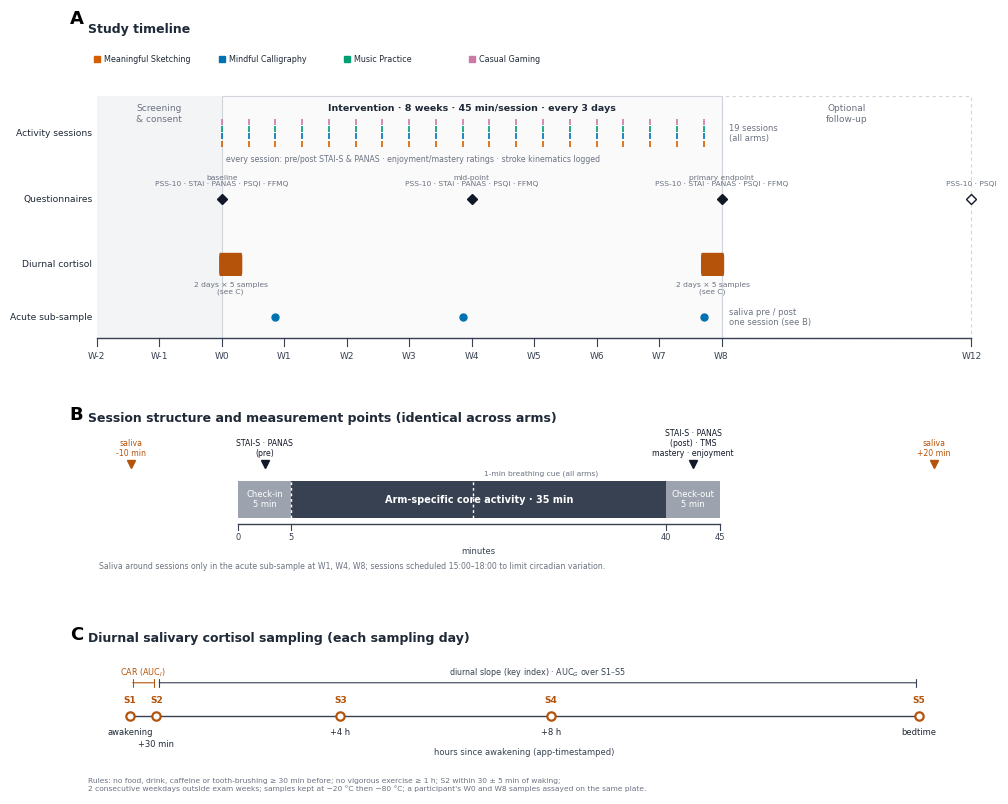

The script that saved this image:
#!/usr/bin/env python3
"""
Figure 2 — Study design and measurement schedule (MINDSTROKE RCT).

    python fig2_design.py            -> fig2_design.svg / .png / .pdf
    python fig2_design.py -o fig2

Ba panel:
  A  Dòng thời gian 8 tuần: phiên can thiệp, mốc đánh giá, cửa sổ lấy cortisol, sub-sample cấp
  B  Cấu trúc một phiên 45 phút và các điểm đo
  C  Lịch lấy mẫu cortisol trong một ngày (giờ kể từ khi thức dậy)
Mọi thông số thời gian nằm trong khối PARAMS; vẽ lại khi đổi thiết kế.
"""
import argparse
import matplotlib
matplotlib.use("Agg")
import matplotlib.pyplot as plt
from matplotlib.patches import FancyBboxPatch, Rectangle

# ======================================================================
#  THÔNG SỐ THIẾT KẾ
# ======================================================================
PARAMS = dict(
    weeks=8,                       # thời gian can thiệp
    session_every_days=3,          # tần suất phiên
    session_min=45,                # thời lượng phiên (phút)
    checkin_min=5, checkout_min=5, # phần đầu/cuối phiên (bảng hỏi)
    breath_cue_at=[0, 17],         # phút (tính từ đầu hoạt động) có cue thở 1 phút
    assess_weeks=[0, 4, 8],        # mốc đánh giá bảng hỏi (PSS-10, PSQI, FFMQ …)
    cortisol_weeks=[0, 8],         # cửa sổ cortisol nhịp ngày đêm (2 ngày × 5 mẫu)
    cortisol_days=2,
    acute_weeks=[1, 4, 8],         # phiên lấy mẫu cấp (sub-sample)
    acute_pre_min=-10, acute_post_min=20,   # mốc nước bọt quanh phiên
    screening_weeks=(-2, 0),       # cửa sổ sàng lọc + consent
    followup_week=12,              # theo dõi tuỳ chọn; None để ẩn
    diurnal=[("S1", "awakening", 0.0), ("S2", "+30 min", 0.5), ("S3", "+4 h", 4.0),
             ("S4", "+8 h", 8.0), ("S5", "bedtime", 15.0)],
    acute_session_window="15:00–18:00",
)
# ======================================================================

ARMS = [("Meaningful Sketching", "#D55E00"), ("Mindful Calligraphy", "#0072B2"),
        ("Music Practice", "#009E73"), ("Casual Gaming", "#CC79A7")]
INK, GREY, MUTE, SOFT = "#1f2937", "#374151", "#6b7280", "#eef2f7"
C_Q, C_CORT, C_ACUTE, C_SESS = "#111827", "#b45309", "#0072B2", "#9ca3af"


def panel_label(ax, s):
    ax.text(-0.02, 1.04, s, transform=ax.transAxes, fontsize=13, fontweight="bold", va="bottom")


# ---------------------------------------------------------------- panel A
def panel_a(ax, p):
    days = p["weeks"] * 7
    x0 = p["screening_weeks"][0] * 7
    x1 = (p["followup_week"] * 7 if p["followup_week"] else days) + 3
    ax.set_xlim(x0 - 1, x1); ax.set_ylim(0, 6.2); ax.axis("off")
    ax.set_title("Study timeline", loc="left", fontsize=9, fontweight="bold", color=INK)

    # screening band
    ax.add_patch(Rectangle((x0, 0.55), -x0, 4.6, fc="#f3f4f6", ec="none"))
    ax.text(x0 / 2, 5.0, "Screening\n& consent", ha="center", va="top", fontsize=6.5, color=MUTE)
    # intervention band
    ax.add_patch(Rectangle((0, 0.55), days, 4.6, fc="#fafafa", ec="#d1d5db", lw=0.8))
    ax.text(days / 2, 5.0, f"Intervention · {p['weeks']} weeks · {p['session_min']} min/session · "
            f"every {p['session_every_days']} days", ha="center", va="top", fontsize=6.8, color=INK,
            fontweight="bold")
    if p["followup_week"]:
        fx = p["followup_week"] * 7
        ax.add_patch(Rectangle((days, 0.55), fx - days, 4.6, fc="none", ec="#d1d5db", lw=0.8, ls=(0, (3, 3))))
        ax.text((days + fx) / 2, 5.0, "Optional\nfollow-up", ha="center", va="top", fontsize=6.5, color=MUTE)

    # week axis
    ax.plot([x0, x1 - 3], [0.55, 0.55], color=GREY, lw=1)
    for w in range(p["screening_weeks"][0], (p["followup_week"] or p["weeks"]) + 1):
        if w > p["weeks"] and w != p["followup_week"]:
            continue
        ax.plot([w * 7, w * 7], [0.55, 0.4], color=GREY, lw=0.8)
        ax.text(w * 7, 0.3, f"W{w}", ha="center", va="top", fontsize=6.5, color=GREY)

    # rows
    rows = {"sessions": 4.45, "q": 3.2, "cort": 1.95, "acute": 0.95}
    ax.text(x0 - 0.5, rows["sessions"], "Activity sessions", ha="right", va="center", fontsize=6.6, color=INK)
    ax.text(x0 - 0.5, rows["q"], "Questionnaires", ha="right", va="center", fontsize=6.6, color=INK)
    ax.text(x0 - 0.5, rows["cort"], "Diurnal cortisol", ha="right", va="center", fontsize=6.6, color=INK)
    ax.text(x0 - 0.5, rows["acute"], "Acute sub-sample", ha="right", va="center", fontsize=6.6, color=INK)

    # sessions
    sess = list(range(0, days + 1, p["session_every_days"]))
    sess = [d for d in sess if d <= days]
    for d in sess:
        for i, (_, col) in enumerate(ARMS):
            ax.plot([d], [rows["sessions"] + (i - 1.5) * 0.14], marker="|", ms=5, mew=1.2, color=col)
    ax.text(days + 0.8, rows["sessions"], f"{len(sess)} sessions\n(all arms)", va="center", fontsize=6, color=MUTE)

    # questionnaires
    for w in p["assess_weeks"]:
        ax.plot(w * 7, rows["q"], marker="D", ms=5, color=C_Q)
        lab = {0: "baseline", p["weeks"]: "primary endpoint"}.get(w, "mid-point")
        ax.text(w * 7, rows["q"] + 0.22, f"{lab}\nPSS-10 · STAI · PANAS · PSQI · FFMQ",
                ha="center", va="bottom", fontsize=5.4, color=MUTE, linespacing=1.1)
    if p["followup_week"]:
        ax.plot(p["followup_week"] * 7, rows["q"], marker="D", ms=5, mfc="white", mec=C_Q)
        ax.text(p["followup_week"] * 7, rows["q"] + 0.22, "PSS-10 · PSQI", ha="center", va="bottom",
                fontsize=5.4, color=MUTE)

    # cortisol windows
    for w in p["cortisol_weeks"]:
        d0 = w * 7 - (p["cortisol_days"] if w == p["weeks"] else 0)
        ax.add_patch(FancyBboxPatch((d0 - 0.3, rows["cort"] - 0.22), p["cortisol_days"] + 0.6, 0.44,
                                    boxstyle="round,pad=0,rounding_size=0.1", fc=C_CORT, ec="none"))
        ax.text(w * 7 - (p["cortisol_days"] / 2 if w == p["weeks"] else -p["cortisol_days"] / 2),
                rows["cort"] - 0.32, f"{p['cortisol_days']} days × 5 samples\n(see C)",
                ha="center", va="top", fontsize=5.4, color=MUTE)

    # acute sub-sample
    for w in p["acute_weeks"]:
        d = min(w * 7, days)
        d = max([s for s in sess if s <= d] or [d])
        ax.plot(d, rows["acute"], marker="o", ms=5, color=C_ACUTE)
    ax.text(days + 0.8, rows["acute"], "saliva pre / post\none session (see B)", va="center",
            fontsize=6, color=MUTE)

    # per-session measures note
    ax.text(0.5, rows["sessions"] - 0.42, "every session: pre/post STAI-S & PANAS · enjoyment/mastery ratings · "
            "stroke kinematics logged", fontsize=5.6, color=MUTE, va="top")
    # arm legend
    for i, (name, col) in enumerate(ARMS):
        ax.plot([x1 - 14 + i * 0.1], [6.0], marker="|", ms=0)  # keep xlim
    lx = x0
    for name, col in ARMS:
        ax.plot(lx, 5.85, marker="s", ms=4, color=col)
        ax.text(lx + 0.8, 5.85, name, va="center", fontsize=5.8, color=INK)
        lx += 14


# ---------------------------------------------------------------- panel B
def panel_b(ax, p):
    pre, post = p["checkin_min"], p["checkout_min"]
    core = p["session_min"] - pre - post
    tmin, tmax = p["acute_pre_min"] - 4, p["session_min"] + p["acute_post_min"] + 6
    ax.set_xlim(tmin, tmax); ax.set_ylim(0, 3.4); ax.axis("off")
    ax.set_title("Session structure and measurement points (identical across arms)", loc="left",
                 fontsize=9, fontweight="bold", color=INK)
    y, h = 1.5, 0.8
    ax.add_patch(Rectangle((0, y), pre, h, fc=C_SESS, ec="none"))
    ax.add_patch(Rectangle((pre, y), core, h, fc=GREY, ec="none"))
    ax.add_patch(Rectangle((pre + core, y), post, h, fc=C_SESS, ec="none"))
    ax.text(pre / 2, y + h / 2, f"Check-in\n{pre} min", ha="center", va="center", fontsize=6, color="white")
    ax.text(pre + core / 2, y + h / 2, f"Arm-specific core activity · {core} min",
            ha="center", va="center", fontsize=7, color="white", fontweight="bold")
    ax.text(pre + core + post / 2, y + h / 2, f"Check-out\n{post} min", ha="center", va="center",
            fontsize=6, color="white")
    for t in p["breath_cue_at"]:
        ax.plot([pre + t, pre + t], [y, y + h], color="white", lw=1, ls=(0, (2, 2)))
    ax.text(pre + p["breath_cue_at"][-1] + 1, y + h + 0.08, "1-min breathing cue (all arms)", fontsize=5.4,
            color=MUTE, va="bottom")
    # time axis
    ax.plot([0, p["session_min"]], [y - 0.15, y - 0.15], color=GREY, lw=1)
    for t in (0, pre, pre + core, p["session_min"]):
        ax.plot([t, t], [y - 0.15, y - 0.28], color=GREY, lw=0.8)
        ax.text(t, y - 0.33, f"{t}", ha="center", va="top", fontsize=6, color=GREY)
    ax.text(p["session_min"] / 2, y - 0.62, "minutes", ha="center", va="top", fontsize=6, color=GREY)
    # measurement markers
    def mark(t, label, col, yy):
        ax.plot(t, yy, marker="v", ms=6, color=col)
        ax.text(t, yy + 0.16, label, ha="center", va="bottom", fontsize=5.6, color=col, linespacing=1.1)
    mark(pre / 2, "STAI-S · PANAS\n(pre)", C_Q, y + h + 0.35)
    mark(pre + core + post / 2, "STAI-S · PANAS\n(post) · TMS\nmastery · enjoyment", C_Q, y + h + 0.35)
    mark(p["acute_pre_min"], f"saliva\n{p['acute_pre_min']} min", C_CORT, y + h + 0.35)
    mark(p["session_min"] + p["acute_post_min"], f"saliva\n+{p['acute_post_min']} min", C_CORT, y + h + 0.35)
    ax.text(tmin + 1, 0.35, f"Saliva around sessions only in the acute sub-sample at W{', W'.join(map(str, p['acute_weeks']))}; "
            f"sessions scheduled {p['acute_session_window']} to limit circadian variation.",
            fontsize=5.6, color=MUTE, va="bottom")


# ---------------------------------------------------------------- panel C
def panel_c(ax, p):
    d = p["diurnal"]
    tmax = d[-1][2] + 1.5
    ax.set_xlim(-0.8, tmax); ax.set_ylim(-0.5, 3.2); ax.axis("off")
    ax.set_title("Diurnal salivary cortisol sampling (each sampling day)", loc="left",
                 fontsize=9, fontweight="bold", color=INK)
    y = 1.5
    ax.plot([0, d[-1][2]], [y, y], color=GREY, lw=1)
    for i, (code, lab, t) in enumerate(d):
        ax.plot(t, y, marker="o", ms=6, mfc="white", mec=C_CORT, mew=1.6)
        ax.text(t, y + 0.3, code, ha="center", va="bottom", fontsize=6.5, fontweight="bold", color=C_CORT)
        ax.text(t, y - 0.3 - (0.3 if i == 1 else 0), lab, ha="center", va="top", fontsize=6, color=INK)
    ax.text(d[-1][2] / 2, y - 0.8, "hours since awakening (app-timestamped)", ha="center", va="top",
            fontsize=6, color=GREY)
    # brackets for indices
    ax.annotate("", xy=(d[1][2], y + 0.85), xytext=(d[0][2], y + 0.85),
                arrowprops=dict(arrowstyle="|-|", color=C_CORT, lw=0.8, mutation_scale=3))
    ax.text((d[0][2] + d[1][2]) / 2, y + 0.95, "CAR (AUC$_I$)", ha="center", va="bottom", fontsize=5.8, color=C_CORT)
    ax.annotate("", xy=(d[-1][2], y + 0.85), xytext=(d[1][2], y + 0.85),
                arrowprops=dict(arrowstyle="|-|", color=GREY, lw=0.8, mutation_scale=3))
    ax.text((d[1][2] + d[-1][2]) / 2, y + 0.95, "diurnal slope (key index) · AUC$_G$ over S1–S5",
            ha="center", va="bottom", fontsize=5.8, color=GREY)
    ax.text(-0.8, -0.45, "Rules: no food, drink, caffeine or tooth-brushing ≥ 30 min before; no vigorous exercise ≥ 1 h; "
            "S2 within 30 ± 5 min of waking;\n2 consecutive weekdays outside exam weeks; samples kept at −20 °C then −80 °C; "
            "a participant's W0 and W8 samples assayed on the same plate.",
            fontsize=5.4, color=MUTE, va="bottom", linespacing=1.3)


def draw(p, out, dpi=300):
    fig = plt.figure(figsize=(17 / 2.54 * 1.6, 13 / 2.54 * 1.6))
    plt.rcParams["font.family"] = "DejaVu Sans"
    gs = fig.add_gridspec(3, 1, height_ratios=[2.6, 1.25, 1.15], hspace=0.3,
                          left=0.12, right=0.97, top=0.95, bottom=0.03)
    axA, axB, axC = (fig.add_subplot(gs[i]) for i in range(3))
    panel_a(axA, p); panel_label(axA, "A")
    panel_b(axB, p); panel_label(axB, "B")
    panel_c(axC, p); panel_label(axC, "C")
    for ext in ("svg", "png", "pdf"):
        fig.savefig(f"{out}.{ext}", dpi=dpi, bbox_inches="tight", facecolor="white")
    plt.close(fig)


if __name__ == "__main__":
    ap = argparse.ArgumentParser()
    ap.add_argument("-o", "--out", default="fig2_design")
    a = ap.parse_args()
    draw(PARAMS, a.out)
    print(f"wrote {a.out}.svg / .png / .pdf")
